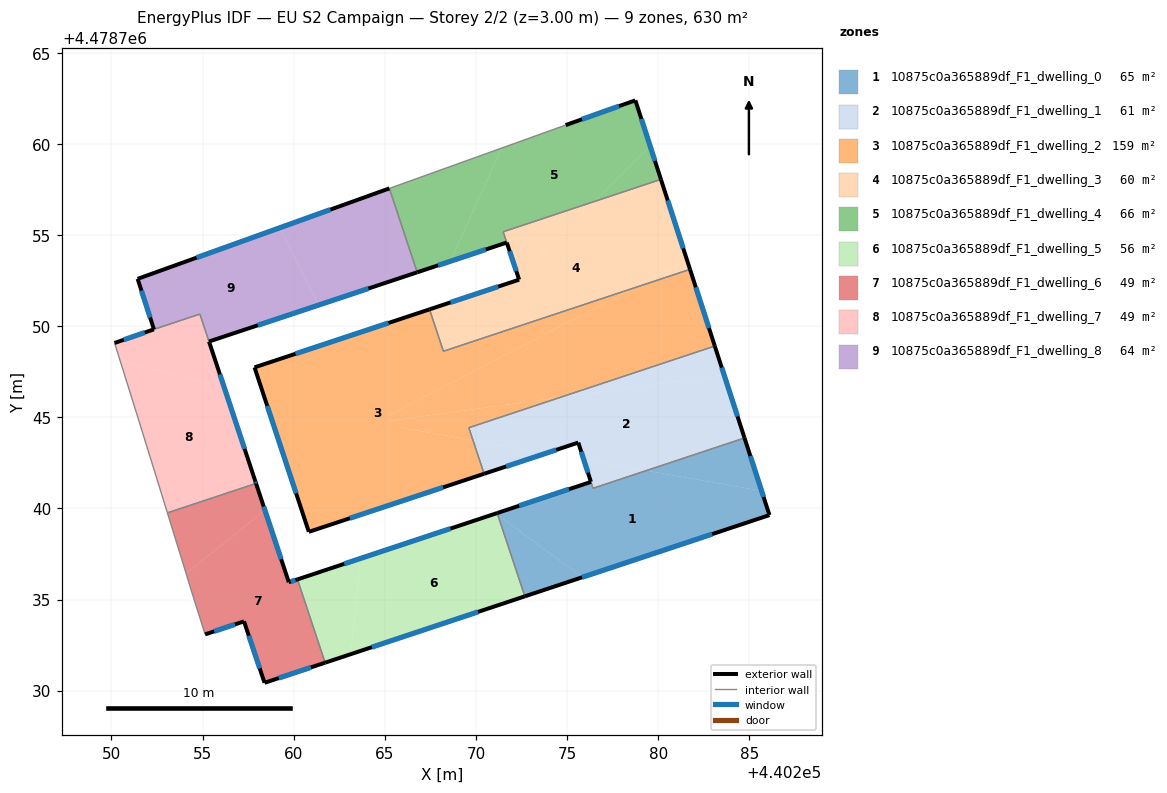
=== STOREY PLAN SPEC (per zone: floor XY polygon, exterior-wall plan segments, windows/doors) ===
zone 1: 10875c0a365889df_F1_dwelling_0  (65.0 m²)
  floor: (440286.11, 4478739.64) (440285.68, 4478740.97) (440279.34, 4478742.08) (440276.42, 4478741.11) (440276.31, 4478741.46) (440271.17, 4478739.75) (440271.19, 4478739.66) (440275.83, 4478736.22)
  floor: (440285.68, 4478740.97) (440284.74, 4478743.87) (440279.34, 4478742.08)
  floor: (440275.83, 4478736.22) (440271.19, 4478739.66) (440272.68, 4478735.18)
  exterior wall: (440271.16, 4478739.75) – (440276.31, 4478741.46)  [5.4 m]
    window: (440272.37, 4478740.15) – (440275.11, 4478741.06)  [4.6 m²]
  exterior wall: (440284.74, 4478743.87) – (440286.11, 4478739.64)  [4.4 m]
    window: (440285.06, 4478742.88) – (440285.79, 4478740.63)  [3.8 m²]
  exterior wall: (440286.11, 4478739.64) – (440272.68, 4478735.18)  [14.1 m]
    window: (440282.96, 4478738.59) – (440275.83, 4478736.22)  [12.0 m²]
  interior walls: 3
zone 2: 10875c0a365889df_F1_dwelling_1  (61.0 m²)
  floor: (440284.74, 4478743.87) (440283.62, 4478747.34) (440274.64, 4478746.10) (440269.61, 4478744.43) (440269.84, 4478743.74) (440273.87, 4478743.04) (440275.61, 4478743.62) (440275.92, 4478742.68) (440279.34, 4478742.08)
  floor: (440279.34, 4478742.08) (440275.92, 4478742.68) (440276.31, 4478741.46) (440276.43, 4478741.11)
  floor: (440273.87, 4478743.04) (440269.84, 4478743.74) (440270.45, 4478741.90)
  floor: (440283.62, 4478747.34) (440283.11, 4478748.91) (440274.64, 4478746.10)
  exterior wall: (440275.61, 4478743.62) – (440270.45, 4478741.90)  [5.4 m]
    window: (440274.41, 4478743.22) – (440271.66, 4478742.30)  [4.6 m²]
  exterior wall: (440283.11, 4478748.91) – (440284.74, 4478743.87)  [5.3 m]
    window: (440283.49, 4478747.73) – (440284.36, 4478745.05)  [4.5 m²]
  exterior wall: (440276.31, 4478741.46) – (440275.61, 4478743.62)  [2.3 m]
    window: (440276.15, 4478741.97) – (440275.78, 4478743.11)  [1.9 m²]
  interior walls: 4
zone 3: 10875c0a365889df_F1_dwelling_2  (159.2 m²)
  floor: (440270.45, 4478741.90) (440269.84, 4478743.74) (440265.88, 4478744.44) (440265.89, 4478744.90) (440265.29, 4478744.82) (440265.20, 4478745.10) (440278.68, 4478752.10) (440268.22, 4478748.63) (440267.45, 4478750.93) (440257.85, 4478747.74) (440260.83, 4478738.72)
  floor: (440274.64, 4478746.10) (440265.89, 4478744.90) (440265.88, 4478744.44) (440269.84, 4478743.74) (440269.61, 4478744.43)
  floor: (440283.11, 4478748.91) (440281.75, 4478753.12) (440278.68, 4478752.10) (440265.20, 4478745.10) (440265.29, 4478744.82) (440265.82, 4478744.89) (440274.64, 4478746.10)
  exterior wall: (440260.83, 4478738.72) – (440257.85, 4478747.74)  [9.5 m]
    window: (440260.13, 4478740.83) – (440258.55, 4478745.63)  [8.1 m²]
  exterior wall: (440257.85, 4478747.74) – (440267.45, 4478750.93)  [10.1 m]
    window: (440260.10, 4478748.49) – (440265.20, 4478750.18)  [8.6 m²]
  exterior wall: (440281.75, 4478753.12) – (440283.11, 4478748.91)  [4.4 m]
    window: (440282.07, 4478752.14) – (440282.79, 4478749.90)  [3.8 m²]
  exterior wall: (440270.45, 4478741.90) – (440260.83, 4478738.72)  [10.1 m]
    window: (440268.20, 4478741.16) – (440263.08, 4478739.46)  [8.6 m²]
  interior walls: 4
zone 4: 10875c0a365889df_F1_dwelling_3  (59.7 m²)
  floor: (440281.75, 4478753.12) (440281.59, 4478753.61) (440278.68, 4478752.10)
  floor: (440278.68, 4478752.10) (440281.59, 4478753.61) (440280.15, 4478758.06) (440276.53, 4478756.86) (440272.34, 4478752.65) (440272.37, 4478752.56) (440267.45, 4478750.93) (440268.22, 4478748.63)
  floor: (440272.34, 4478752.65) (440276.53, 4478756.86) (440271.49, 4478755.18)
  exterior wall: (440280.15, 4478758.06) – (440281.75, 4478753.12)  [5.2 m]
    window: (440280.52, 4478756.90) – (440281.37, 4478754.28)  [4.4 m²]
  exterior wall: (440267.45, 4478750.93) – (440272.37, 4478752.56)  [5.2 m]
    window: (440268.60, 4478751.31) – (440271.22, 4478752.17)  [4.4 m²]
  exterior wall: (440272.37, 4478752.56) – (440271.69, 4478754.59)  [2.1 m]
    window: (440272.21, 4478753.03) – (440271.85, 4478754.12)  [1.8 m²]
  interior walls: 4
zone 5: 10875c0a365889df_F1_dwelling_4  (66.2 m²)
  floor: (440276.53, 4478756.86) (440279.56, 4478759.89) (440278.75, 4478762.40) (440274.92, 4478761.04) (440271.41, 4478759.78) (440268.60, 4478753.57) (440271.69, 4478754.59) (440271.49, 4478755.18)
  floor: (440280.15, 4478758.06) (440279.56, 4478759.89) (440276.53, 4478756.86)
  floor: (440268.60, 4478753.57) (440271.41, 4478759.78) (440265.25, 4478757.56) (440266.78, 4478752.96)
  exterior wall: (440274.92, 4478761.04) – (440278.75, 4478762.40)  [4.1 m]
    window: (440275.82, 4478761.36) – (440277.85, 4478762.08)  [3.4 m²]
  exterior wall: (440278.75, 4478762.40) – (440280.15, 4478758.06)  [4.6 m]
    window: (440279.08, 4478761.38) – (440279.82, 4478759.07)  [3.9 m²]
  exterior wall: (440271.69, 4478754.59) – (440266.78, 4478752.96)  [5.2 m]
    window: (440270.54, 4478754.21) – (440267.93, 4478753.34)  [4.4 m²]
  interior walls: 4
zone 6: 10875c0a365889df_F1_dwelling_5  (55.6 m²)
  floor: (440263.14, 4478732.01) (440263.66, 4478737.26) (440260.21, 4478736.11) (440261.72, 4478731.54)
  floor: (440272.68, 4478735.18) (440271.19, 4478739.66) (440271.10, 4478739.73) (440263.66, 4478737.26) (440263.14, 4478732.01)
  exterior wall: (440272.68, 4478735.18) – (440261.72, 4478731.54)  [11.5 m]
    window: (440270.12, 4478734.33) – (440264.29, 4478732.39)  [9.8 m²]
  exterior wall: (440260.21, 4478736.11) – (440271.16, 4478739.75)  [11.5 m]
    window: (440262.77, 4478736.96) – (440268.60, 4478738.90)  [9.8 m²]
  interior walls: 2
zone 7: 10875c0a365889df_F1_dwelling_6  (49.4 m²)
  floor: (440258.42, 4478739.90) (440257.93, 4478741.37) (440253.07, 4478739.76) (440253.82, 4478737.32) (440254.09, 4478736.44)
  floor: (440261.72, 4478731.54) (440260.21, 4478736.11) (440259.73, 4478735.95) (440258.42, 4478739.90) (440254.09, 4478736.44) (440254.48, 4478735.16) (440255.14, 4478733.09) (440257.27, 4478733.80) (440258.40, 4478730.43)
  exterior wall: (440257.93, 4478741.37) – (440259.73, 4478735.95)  [5.7 m]
    window: (440258.35, 4478740.10) – (440259.31, 4478737.22)  [4.8 m²]
  exterior wall: (440259.73, 4478735.95) – (440260.21, 4478736.11)  [0.5 m]
    window: (440259.84, 4478735.99) – (440260.09, 4478736.07)  [0.4 m²]
  exterior wall: (440261.72, 4478731.54) – (440258.40, 4478730.43)  [3.5 m]
    window: (440260.94, 4478731.28) – (440259.18, 4478730.69)  [3.0 m²]
  exterior wall: (440258.40, 4478730.43) – (440257.27, 4478733.80)  [3.6 m]
    window: (440258.13, 4478731.22) – (440257.54, 4478733.02)  [3.0 m²]
  exterior wall: (440257.27, 4478733.80) – (440255.14, 4478733.09)  [2.3 m]
    window: (440256.77, 4478733.64) – (440255.64, 4478733.26)  [1.9 m²]
  interior walls: 5
zone 8: 10875c0a365889df_F1_dwelling_7  (49.2 m²)
  floor: (440256.16, 4478746.70) (440254.85, 4478750.67) (440252.33, 4478749.83) (440250.17, 4478749.08) (440250.48, 4478748.07)
  floor: (440257.93, 4478741.37) (440256.16, 4478746.70) (440250.48, 4478748.07) (440251.37, 4478745.25) (440253.04, 4478739.85) (440253.07, 4478739.76)
  exterior wall: (440250.17, 4478749.08) – (440252.33, 4478749.83)  [2.3 m]
    window: (440250.67, 4478749.26) – (440251.82, 4478749.65)  [1.9 m²]
  exterior wall: (440255.35, 4478749.16) – (440257.90, 4478741.47)  [8.1 m]
    window: (440255.95, 4478747.36) – (440257.30, 4478743.27)  [6.9 m²]
  exterior wall: (440257.90, 4478741.47) – (440257.93, 4478741.37)  [0.1 m]
    window: (440257.91, 4478741.45) – (440257.93, 4478741.40)  [0.1 m²]
  interior walls: 6
zone 9: 10875c0a365889df_F1_dwelling_8  (64.4 m²)
  floor: (440261.38, 4478751.17) (440259.22, 4478755.40) (440259.17, 4478755.38) (440251.43, 4478752.60) (440252.33, 4478749.83) (440254.85, 4478750.67) (440255.35, 4478749.16)
  floor: (440266.78, 4478752.96) (440265.25, 4478757.56) (440259.22, 4478755.40) (440261.38, 4478751.17)
  exterior wall: (440252.33, 4478749.83) – (440251.43, 4478752.60)  [2.9 m]
    window: (440252.12, 4478750.48) – (440251.64, 4478751.95)  [2.5 m²]
  exterior wall: (440251.43, 4478752.60) – (440265.25, 4478757.56)  [14.7 m]
    window: (440254.67, 4478753.76) – (440262.01, 4478756.40)  [12.4 m²]
  exterior wall: (440266.78, 4478752.96) – (440255.35, 4478749.16)  [12.0 m]
    window: (440264.10, 4478752.07) – (440258.03, 4478750.05)  [10.2 m²]
  interior walls: 3

=== DERIVED (storey summary) ===
Building: EU S2 Campaign
Storey: 2 of 2  (floor level z = 3.00 m)
Storey gross floor area: 629.7 m²
Zones on this storey: 9
  - 10875c0a365889df_F1_dwelling_0: floor 65.0 m²; exterior wall 24.0 m (72.0 m²); 3 window(s) 20.4 m²; WWR 28.3%
  - 10875c0a365889df_F1_dwelling_1: floor 61.0 m²; exterior wall 13.0 m (39.0 m²); 3 window(s) 11.0 m²; WWR 28.3%
  - 10875c0a365889df_F1_dwelling_2: floor 159.2 m²; exterior wall 34.2 m (102.5 m²); 4 window(s) 29.0 m²; WWR 28.3%
  - 10875c0a365889df_F1_dwelling_3: floor 59.7 m²; exterior wall 12.5 m (37.6 m²); 3 window(s) 10.6 m²; WWR 28.3%
  - 10875c0a365889df_F1_dwelling_4: floor 66.2 m²; exterior wall 13.8 m (41.4 m²); 3 window(s) 11.7 m²; WWR 28.3%
  - 10875c0a365889df_F1_dwelling_5: floor 55.6 m²; exterior wall 23.1 m (69.3 m²); 2 window(s) 19.6 m²; WWR 28.3%
  - 10875c0a365889df_F1_dwelling_6: floor 49.4 m²; exterior wall 15.5 m (46.6 m²); 5 window(s) 13.2 m²; WWR 28.3%
  - 10875c0a365889df_F1_dwelling_7: floor 49.2 m²; exterior wall 10.5 m (31.5 m²); 3 window(s) 8.9 m²; WWR 28.3%
  - 10875c0a365889df_F1_dwelling_8: floor 64.4 m²; exterior wall 29.6 m (88.9 m²); 3 window(s) 25.1 m²; WWR 28.3%
Zone adjacency (shared interzone walls):
  - 10875c0a365889df_F1_dwelling_0 ↔ 10875c0a365889df_F1_dwelling_1
  - 10875c0a365889df_F1_dwelling_0 ↔ 10875c0a365889df_F1_dwelling_5
  - 10875c0a365889df_F1_dwelling_1 ↔ 10875c0a365889df_F1_dwelling_2
  - 10875c0a365889df_F1_dwelling_2 ↔ 10875c0a365889df_F1_dwelling_3
  - 10875c0a365889df_F1_dwelling_3 ↔ 10875c0a365889df_F1_dwelling_4
  - 10875c0a365889df_F1_dwelling_4 ↔ 10875c0a365889df_F1_dwelling_8
  - 10875c0a365889df_F1_dwelling_5 ↔ 10875c0a365889df_F1_dwelling_6
  - 10875c0a365889df_F1_dwelling_6 ↔ 10875c0a365889df_F1_dwelling_7
  - 10875c0a365889df_F1_dwelling_7 ↔ 10875c0a365889df_F1_dwelling_8